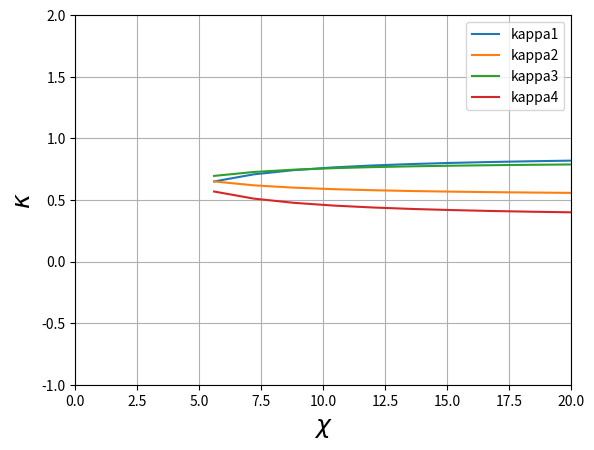

Write the Python code that produced this figure.
# -*- coding: utf-8 -*-
"""
Created on Wed Apr 22 20:16:55 2020

@author: Azumi Mamiya
"""

import matplotlib.pyplot as plt
import numpy as np

payoff = {'T':1.5, 'R':1.0, 'P':0.0, 'S':-0.5}
payoff = {'T':2.0, 'R':1.2, 'P':0.1, 'S':-0.5}

T,R,P,S = payoff['T'],payoff['R'],payoff['P'],payoff['S']

def my_plot(eta, w, name):# generate the figure and setting of the figure
    plt.ylim(-1.0, 2.0)
    plt.xlim(0, 20)
    plt.xlabel('$\chi$',
               fontsize = 18)
    plt.ylabel('$\kappa$',
               fontsize = 18)
    
    plt.rcParams["xtick.direction"] = "in"  
    plt.rcParams["ytick.direction"] = "in"  
    plt.plot(eta, w, '-', 
             # color = '#1f77b4', 
             markersize = 1,
             label = name)
    #plt.savefig('../data/figure/nondiscount_hao/{}.png'.format(n))

def kappa1(chi, delta, p0):
    return R - (1 / delta - 1) * (1 - p0) * (T - R + (T-S) / (chi - 1))

def kappa2(chi, delta, p0):
    return P + (1 - delta) * p0 * (T - P + (T-S) / (chi - 1))

def kappa3(chi, delta, p0):
    return R - (1 - delta) * (1 - p0) * (R - S + (T-S) / (chi - 1))

def kappa4(chi, delta, p0):
    return P + (1 / delta - 1) * p0 * (P - S + (T-S) / (chi - 1))

if __name__ == "__main__":
    delta = 0.55
    p0 = 0.5
    
    chi_c1 = 1 + (1 - delta) * (T - S) / (delta * (T - P) - (T - R))
    chi_c2 = 1 + (1 - delta) * (T - S) / (delta * (R - S) - (P - S))
    chi_c = max(chi_c1, chi_c2)
    
    chi_list = [i for i in np.linspace(chi_c, 20, 10) if i <= 20 and i >= 1]
    kappa_list1 = []; kappa_list2 = []
    kappa_list3 = []; kappa_list4 = []
    
    for chi in chi_list:
        kappa_list1.append(kappa1(chi, delta, p0))
        kappa_list2.append(kappa2(chi, delta, p0))
        
        kappa_list3.append(kappa3(chi, delta, p0))
        kappa_list4.append(kappa4(chi, delta, p0))
        
    my_plot(chi_list, kappa_list1, 'kappa1')
    my_plot(chi_list, kappa_list2, 'kappa2')
    
    my_plot(chi_list, kappa_list3, 'kappa3')
    my_plot(chi_list, kappa_list4, 'kappa4')
    
    plt.grid()
    plt.legend()
    # plt.savefig('./equa_kappa_range.pdf')